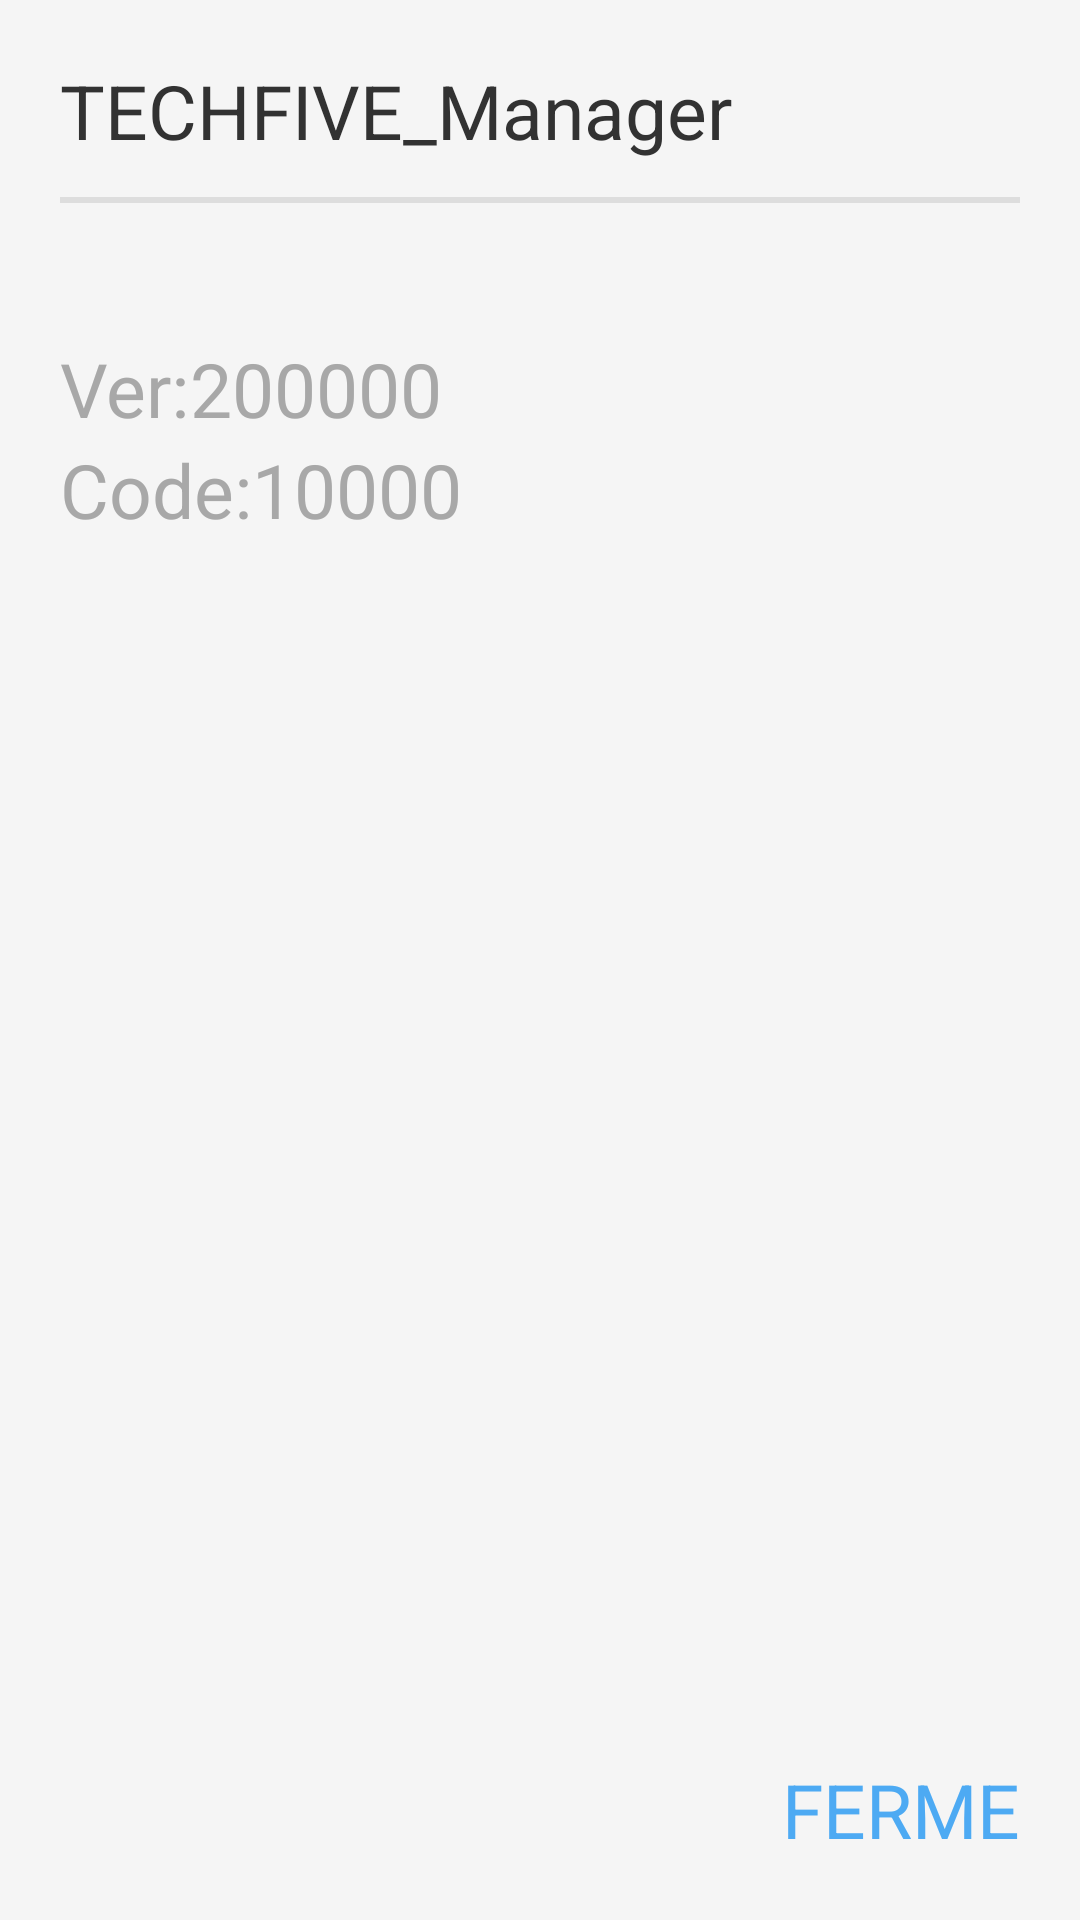

Layout XML and referenced resources for this Android screen:
<!-- AndroidManifest.xml: application theme AppTheme -->
<!-- res/layout/dialog_layout.xml -->
<?xml version="1.0" encoding="utf-8"?>
<RelativeLayout xmlns:android="http://schemas.android.com/apk/res/android"
    android:layout_width="wrap_content"
    android:layout_height="wrap_content"
    android:background="#f5f5f5"
    android:padding="20dp">


    <RelativeLayout android:id="@+id/dialog_Layout_title"
        android:layout_width="match_parent"
        android:layout_height="wrap_content">

        <TextView android:id="@+id/dialog_title"
            android:layout_width="wrap_content"
            android:layout_height="wrap_content"
            android:text="@string/dialog_title"
            android:textSize="25sp"/>
        <LinearLayout android:layout_below="@+id/dialog_title"
            android:layout_width="fill_parent"
            android:layout_height="2dp"
            android:background="#dddddd"
            android:layout_marginTop="12dp"
            ></LinearLayout>

    </RelativeLayout>

    <LinearLayout android:layout_below="@+id/dialog_Layout_title"
        android:layout_width="wrap_content"
        android:layout_height="wrap_content"
        android:orientation="vertical"
        android:layout_marginTop="45dp">

        <LinearLayout
            android:layout_width="wrap_content"
            android:layout_height="wrap_content"
            android:orientation="horizontal">
            <TextView
                android:layout_width="wrap_content"
                android:layout_height="wrap_content"
                android:textSize="25sp"
                android:textColor="#a8a8a8"
                android:text="@string/dialog_ver"/>

            <TextView android:id="@+id/dialog_text_ver"
                android:layout_width="wrap_content"
                android:textSize="25sp"
                android:layout_height="wrap_content"
                android:textColor="#a8a8a8"
                android:text="200000"/>


        </LinearLayout>
        <LinearLayout
            android:layout_width="wrap_content"
            android:layout_height="wrap_content"
            android:orientation="horizontal">
            <TextView
                android:layout_width="wrap_content"
                android:layout_height="wrap_content"
                android:textSize="25sp"
                android:textColor="#a8a8a8"
                android:text="@string/dialog_code"/>

            <TextView android:id="@+id/dialog_text_code"
                android:layout_width="wrap_content"
                android:textSize="25sp"
                android:textColor="#a8a8a8"
                android:layout_height="wrap_content"
                android:text="10000"/>


        </LinearLayout>

    </LinearLayout>

    <TextView android:id="@+id/dialog_text_button"
        android:layout_width="wrap_content"
        android:layout_height="wrap_content"
        android:layout_alignParentRight="true"
        android:layout_alignParentBottom="true"
        android:textSize="25sp"
        android:textColor="#4daaf3"
        android:text="@string/dialog_button"/>



</RelativeLayout>
<!-- resources referenced by this layout -->
<resources>
  <string name="dialog_button">FERME</string>
  <string name="dialog_code">Code:</string>
  <string name="dialog_title">TECHFIVE_Manager</string>
  <string name="dialog_ver">Ver:</string>
  <style name="AppTheme" parent="android:Theme.Holo.Light.DarkActionBar">
          
      </style>
</resources>
